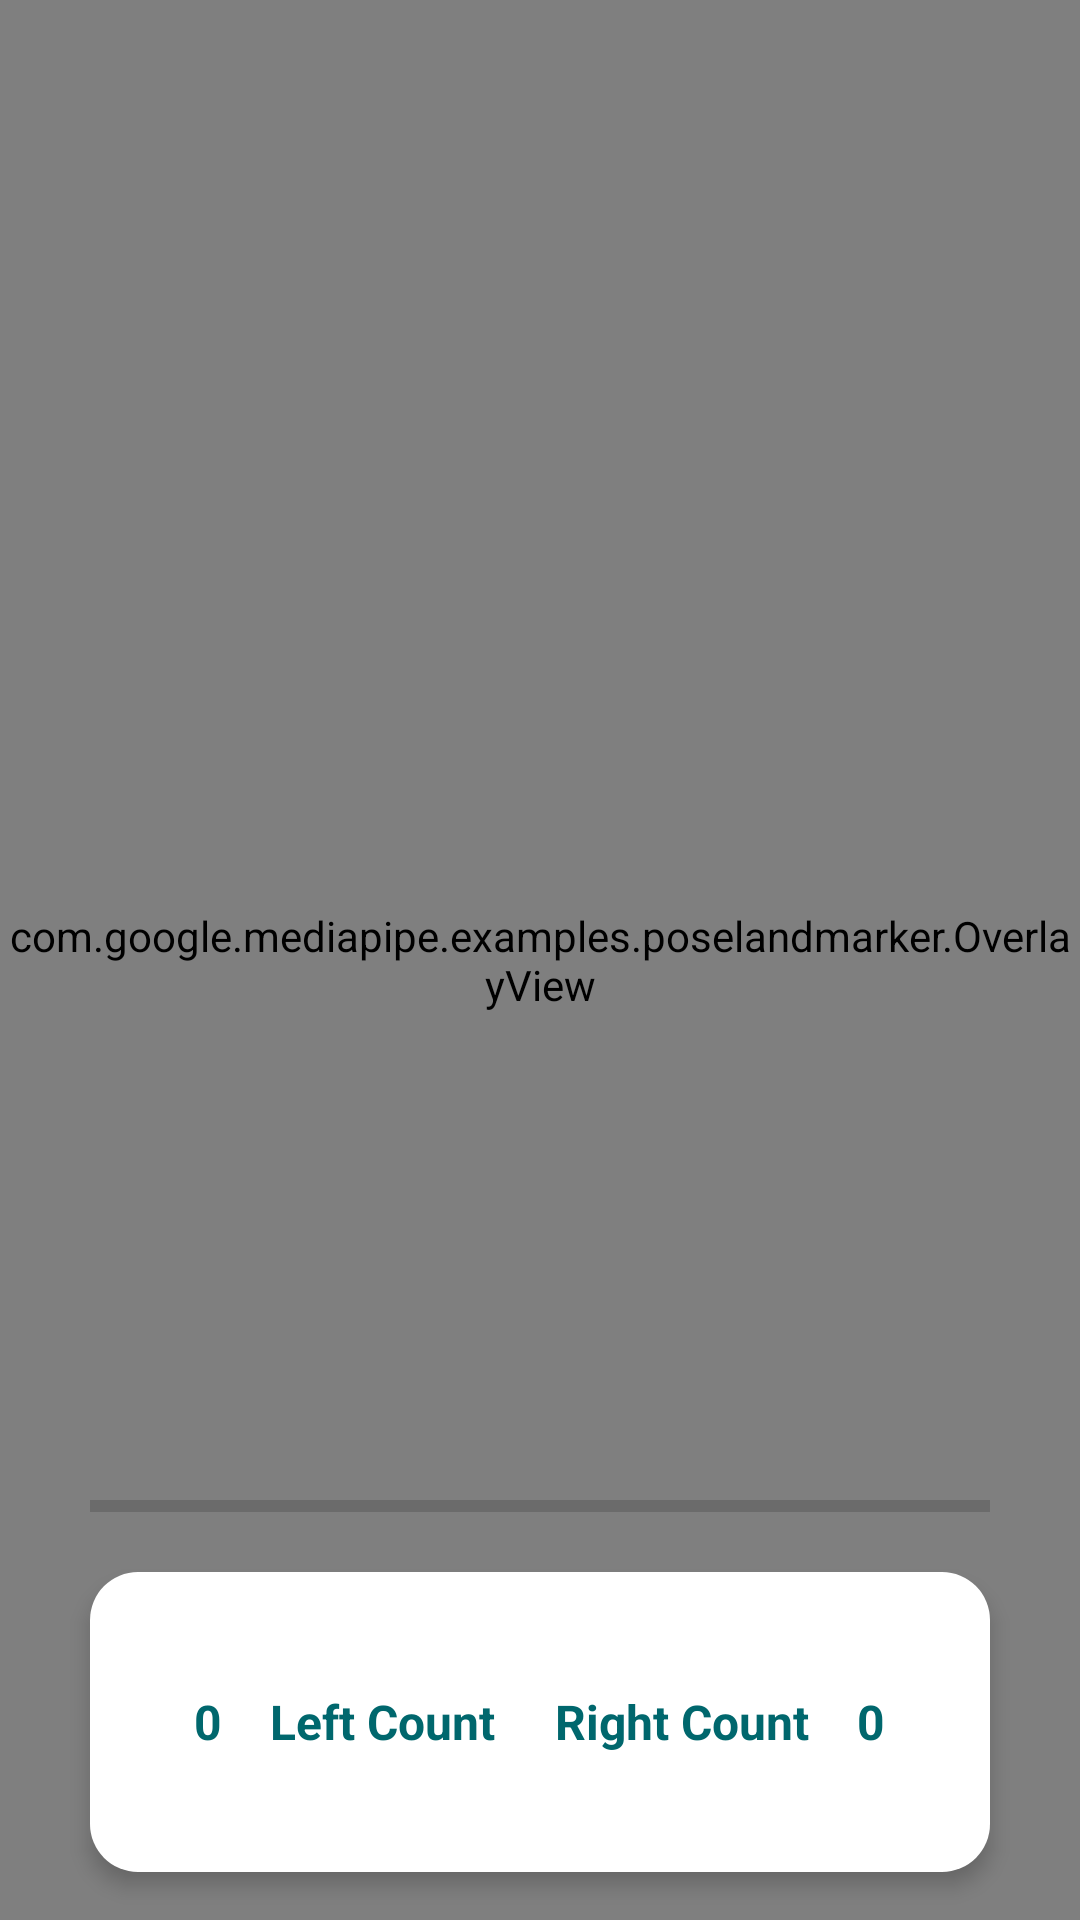

Android layout source for this screen:
<!-- AndroidManifest.xml: application theme AppTheme -->
<!-- res/layout/fragment_camera.xml -->
<?xml version="1.0" encoding="utf-8"?>
<androidx.coordinatorlayout.widget.CoordinatorLayout xmlns:android="http://schemas.android.com/apk/res/android"
    xmlns:app="http://schemas.android.com/apk/res-auto"
    android:id="@+id/camera_container"
    android:layout_width="match_parent"
    android:layout_height="match_parent">

    <androidx.camera.view.PreviewView
        android:id="@+id/view_finder"
        android:layout_width="match_parent"
        android:layout_height="match_parent"
        app:scaleType="fillStart" />

    <com.google.mediapipe.examples.poselandmarker.OverlayView
        android:id="@+id/overlay"
        android:layout_width="match_parent"
        android:layout_height="match_parent" />

    <ProgressBar
            android:id="@+id/lungeProgressBar"
            android:layout_width="300dp"
            android:layout_height="wrap_content"
            android:layout_marginBottom="130dp"
            android:layout_gravity="bottom|center_horizontal"
            style="?android:attr/progressBarStyleHorizontal"
            android:max="100" />


    <LinearLayout
            android:layout_width="300dp"
            android:layout_height="100dp"
            android:layout_marginBottom="16dp"
            android:orientation="horizontal"
            android:layout_gravity="bottom|center_horizontal"
            android:gravity="center_horizontal"
            android:layout_marginStart="16dp"
            android:layout_marginEnd="16dp"
            android:elevation="4dp"
            android:clipToPadding="false"
            android:background="@drawable/rounded_bg">

    <TextView
            android:id="@+id/leftLungeCountTextView"
            android:layout_width="wrap_content"
            android:layout_height="wrap_content"
            android:text="0"
            android:textSize="16sp"
            android:layout_gravity="center_vertical"
            android:textStyle="bold"
            android:layout_marginEnd="16dp"
            android:layout_marginStart="16dp"
            android:textColor="@color/mp_color_primary_dark"
            android:visibility="visible"
            android:gravity="end" />

    <TextView
            android:id="@+id/LungeCountTextView"
            android:layout_width="wrap_content"
            android:layout_height="wrap_content"
            android:text="Left Count     Right Count"
            android:textSize="16sp"
            android:textStyle="bold"
            android:layout_gravity="center_vertical"
            android:textColor="@color/mp_color_primary_dark"
            android:gravity="center_horizontal" />

    <TextView
            android:id="@+id/rightLungeCountTextView"
            android:layout_width="wrap_content"
            android:layout_height="wrap_content"
            android:text="0"
            android:layout_marginEnd="16dp"
            android:layout_marginStart="16dp"
            android:layout_gravity="center_vertical"
            android:textSize="16sp"
            android:textStyle="bold"
            android:textColor="@color/mp_color_primary_dark" />
</LinearLayout>

        </androidx.coordinatorlayout.widget.CoordinatorLayout>
<!-- resources referenced by this layout -->
<resources>
  <color name="mp_color_primary_dark">#00676D</color>
  <!-- drawable rounded_bg (drawable) -->
  <?xml version="1.0" encoding="utf-8"?>
  <shape xmlns:android="http://schemas.android.com/apk/res/android">
      <solid android:color="@color/cardview_light_background" />
      <corners android:radius="16dp" />
  </shape>
  <style name="AppTheme" parent="Theme.MaterialComponents.Light.NoActionBar">
          
          <item name="colorPrimary">@color/mp_color_primary</item>
          <item name="colorPrimaryVariant">@color/mp_color_primary_variant</item>
          <item name="colorPrimaryDark">@color/mp_color_primary_dark</item>
          
          <item name="colorSecondary">@color/mp_color_secondary</item>
          <item name="colorSecondaryVariant">@color/mp_color_secondary_variant</item>
          <item name="colorError">@color/mp_color_error</item>
          
          <item name="android:statusBarColor">?attr/colorPrimary</item>
          
      </style>
  <color name="mp_color_primary">#007F8B</color>
  <color name="mp_color_primary_variant">#12B5CB</color>
  <color name="mp_color_secondary">#FBBC04</color>
  <color name="mp_color_secondary_variant">#F9AB00</color>
  <color name="mp_color_error">#B00020</color>
</resources>
